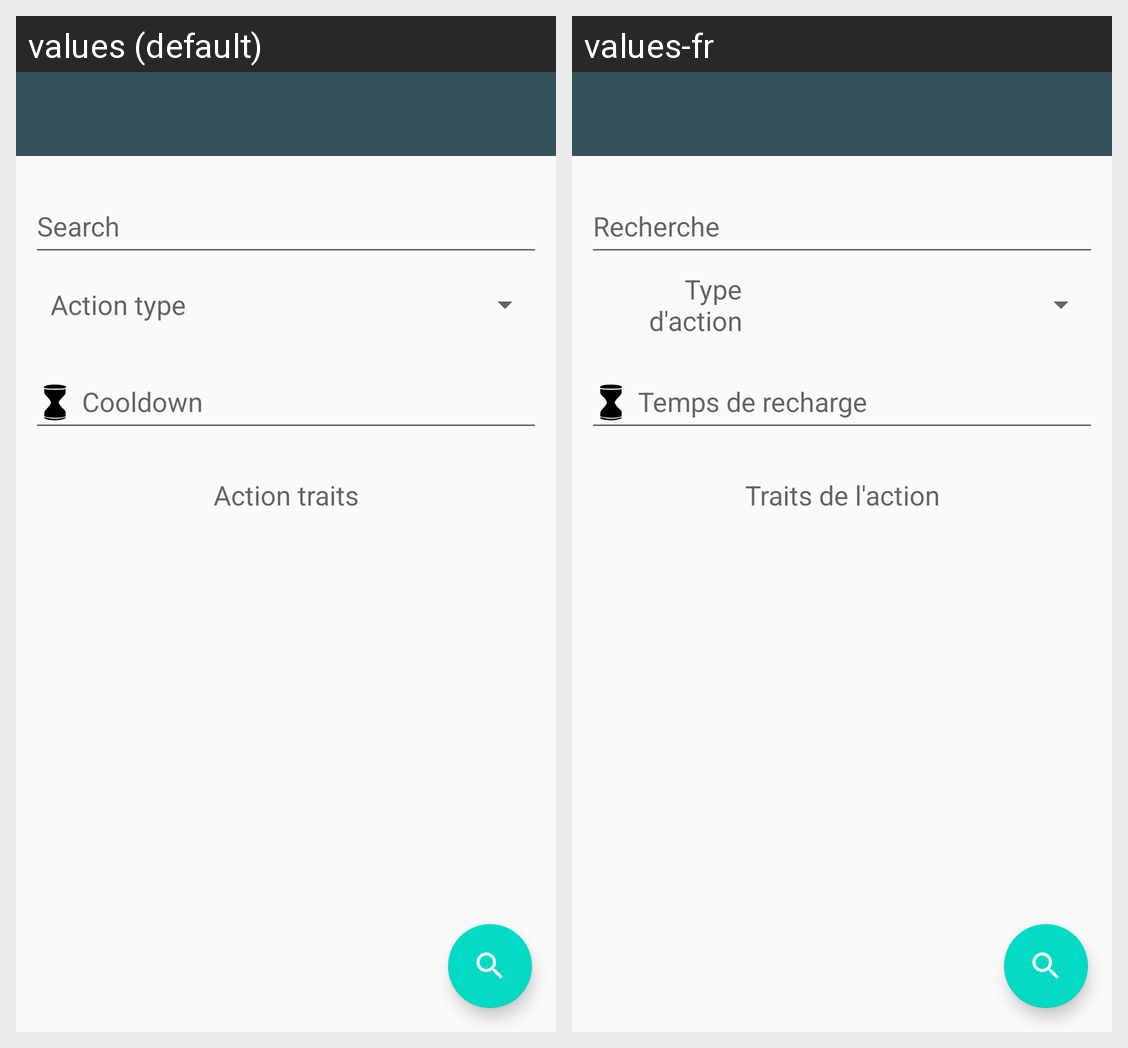

Locale-by-locale string values for the Android screen shown in this grid:
Android screen res/layout/activity_search_action.xml rendered under 2 locales, left to right: values (default), values-fr. Device: Nexus 5 (rendered at 1080×1920; each locale shown at half size, 540×960, under a caption strip naming it); theme AppTheme.
Strings drawn on this screen, with the default value and each locale's value (text and hints the layout hard-codes, and strings that could not be matched under every locale, appear in the picture but are not listed):

search
  values: Search
  values-fr: Recherche

action_type
  values: Action type
  values-fr: Type d'action

cooldown
  values: Cooldown
  values-fr: Temps de recharge

action_traits
  values: Action traits
  values-fr: Traits de l'action
